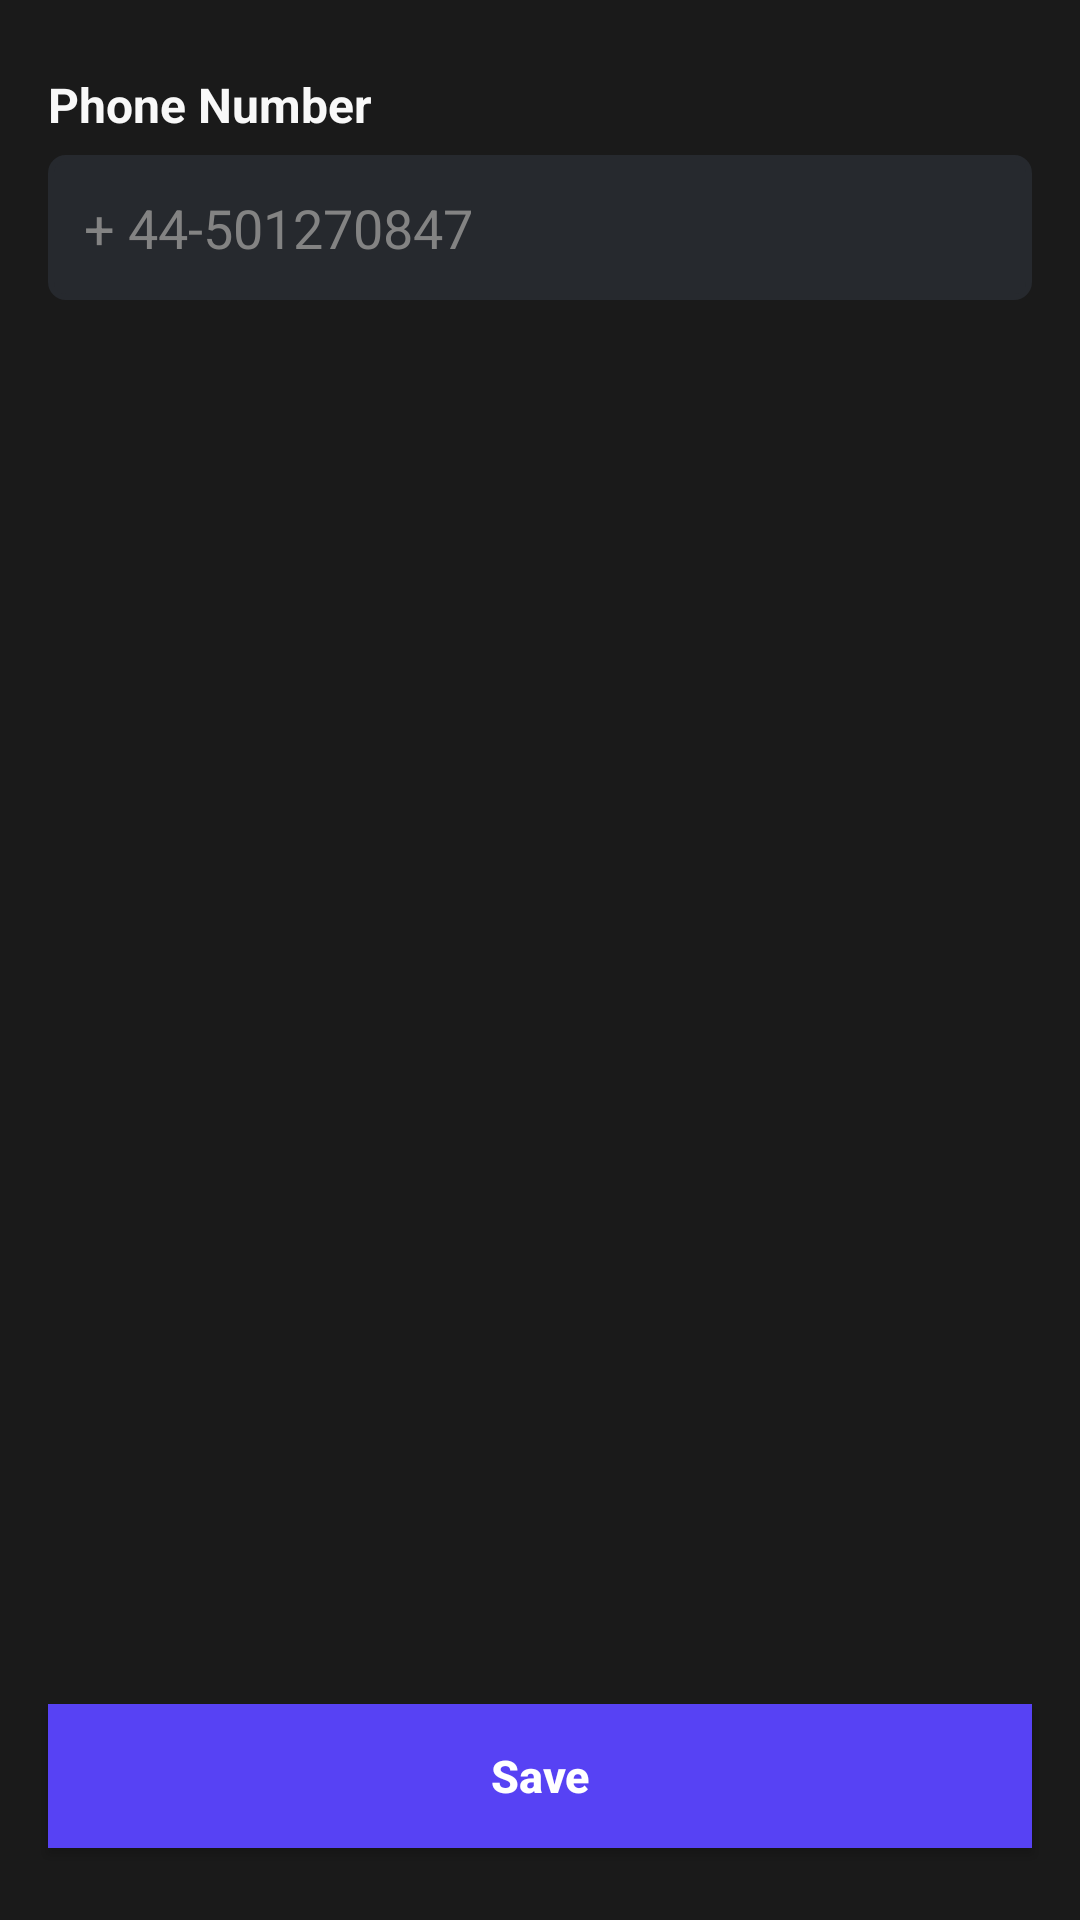

Write the Android layout XML for this screen, with the resource values it uses.
<!-- AndroidManifest.xml: application theme AppTheme -->
<!-- res/layout/activity_change_phone.xml -->
<?xml version="1.0" encoding="utf-8"?>
<RelativeLayout xmlns:android="http://schemas.android.com/apk/res/android"
    xmlns:app="http://schemas.android.com/apk/res-auto"
    xmlns:tools="http://schemas.android.com/tools"
    android:layout_width="match_parent"
    android:layout_height="match_parent"
    android:background="@color/bg_login"
    >




    <LinearLayout
        android:layout_width="match_parent"
        android:layout_height="wrap_content"
        android:orientation="vertical">

        <TextView
            android:id="@+id/phone_txt"
            android:layout_width="wrap_content"
            android:layout_height="wrap_content"
            android:layout_marginTop="24dp"
            android:textSize="16sp"
            android:layout_marginStart="16dp"
            android:textStyle="bold"
            app:layout_goneMarginTop="@dimen/_20sdp"
            android:text="Phone Number"
            android:textColor="#F8F8F8"
            app:layout_constraintStart_toStartOf="parent"
            />

        <EditText
            android:id="@+id/phone_form"
            android:layout_width="match_parent"
            android:layout_height="wrap_content"
            android:layout_marginTop="6dp"
            android:background="@drawable/search_background"
            android:padding="12dp"
            android:drawableStart="@drawable/phone"
            android:drawablePadding="10dp"
            android:text="+ 44-501270847"
            android:inputType="phone"
            android:textColor="#838383"
            android:layout_marginStart="16dp"
            android:layout_marginEnd="16dp"
            app:layout_constraintEnd_toEndOf="parent"
            app:layout_constraintStart_toStartOf="parent"
            app:layout_constraintTop_toBottomOf="@+id/phone_txt" />

    </LinearLayout>


    <Button
        android:id="@+id/save"
        android:layout_width="match_parent"
        android:layout_height="wrap_content"
        android:textStyle="bold"
        android:text="Save"
        android:textColor="@color/white"
        android:textSize="15sp"
        android:textAllCaps="false"
        android:layout_marginBottom="24dp"
        android:layout_marginStart="16dp"
        android:layout_marginEnd="16dp"
        android:layout_alignParentBottom="true"
        android:background="@drawable/btn_2"
        app:layout_constraintBottom_toBottomOf="parent"
        app:layout_constraintEnd_toEndOf="parent"
        app:layout_constraintStart_toStartOf="parent" />

</RelativeLayout>
<!-- resources referenced by this layout -->
<resources>
  <color name="bg_login">#1A1A1A</color>
  <color name="white">#FFFFFFFF</color>
  <!-- drawable btn_2 (drawable) -->
  <?xml version="1.0" encoding="utf-8"?>
  <shape xmlns:android="http://schemas.android.com/apk/res/android"
      >
  
      <gradient
          android:type="linear"
          android:angle="180"
          android:startColor="#5742F4"
          android:endColor="#5742F4" />
      <stroke android:width="1dp"
          android:color="@color/colorPrimary"/>
      <corners android:radius="@dimen/_10sdp"/>
  
  </shape>
  <!-- drawable search_background (drawable) -->
  <?xml version="1.0" encoding="utf-8"?>
  <shape xmlns:android="http://schemas.android.com/apk/res/android">
  
      <stroke android:color="#26292E" android:width="2dp"/>
      <corners android:radius="5dp"/>
      <solid android:color="#26292E"/>
  
  </shape>
  <style name="AppTheme" parent="Theme.AppCompat.Light.DarkActionBar">
          
          <item name="colorPrimary">@color/colorPrimary</item>
          <item name="colorPrimaryDark">@color/colorPrimaryDark</item>
          <item name="colorAccent">@color/colorAccent</item>
      </style>
  <color name="colorPrimary">#5742F4</color>
  <color name="colorPrimaryDark">#5742F4</color>
  <color name="colorAccent">#5742F4</color>
</resources>
